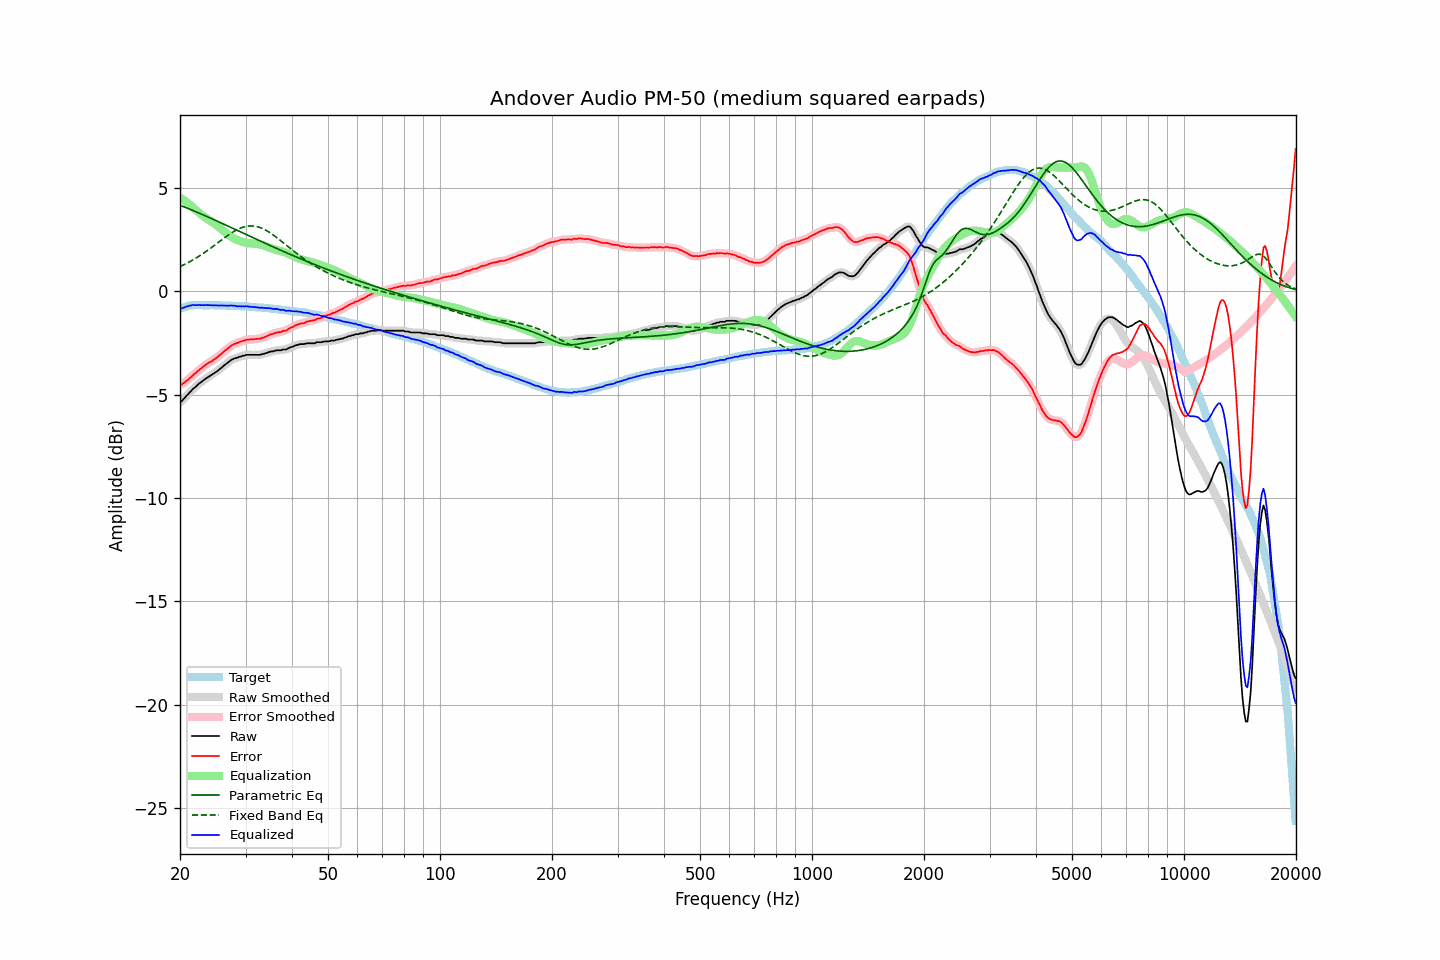

Data behind this chart, as committed beside it:
frequency, raw, error, smoothed, error_smoothed, equalization, parametric_eq, fixed_band_eq, equalized_raw, equalized_smoothed, target
20.00, -5.35, -4.51, -5.37, -4.53, 4.55, 4.17, 1.20, -0.80, -0.82, -0.84
20.20, -5.32, -4.51, -5.30, -4.49, 4.49, 4.14, 1.24, -0.83, -0.80, -0.81
20.40, -5.23, -4.45, -5.23, -4.45, 4.44, 4.11, 1.27, -0.79, -0.79, -0.78
20.61, -5.15, -4.39, -5.15, -4.40, 4.38, 4.08, 1.31, -0.77, -0.77, -0.76
20.81, -5.05, -4.32, -5.06, -4.33, 4.32, 4.05, 1.35, -0.73, -0.74, -0.73
21.02, -4.98, -4.28, -4.98, -4.27, 4.26, 4.01, 1.39, -0.72, -0.71, -0.70
21.23, -4.89, -4.20, -4.89, -4.21, 4.20, 3.98, 1.43, -0.69, -0.69, -0.69
21.44, -4.82, -4.14, -4.81, -4.13, 4.14, 3.95, 1.48, -0.68, -0.67, -0.68
21.66, -4.72, -4.05, -4.73, -4.06, 4.07, 3.92, 1.52, -0.65, -0.67, -0.67
21.87, -4.66, -3.99, -4.66, -4.00, 4.00, 3.88, 1.57, -0.66, -0.66, -0.67
22.09, -4.60, -3.94, -4.59, -3.93, 3.93, 3.85, 1.61, -0.67, -0.66, -0.66
22.31, -4.52, -3.86, -4.52, -3.87, 3.86, 3.82, 1.66, -0.66, -0.66, -0.66
22.54, -4.45, -3.79, -4.46, -3.80, 3.80, 3.79, 1.71, -0.66, -0.66, -0.66
22.76, -4.40, -3.74, -4.40, -3.73, 3.73, 3.75, 1.76, -0.67, -0.66, -0.66
22.99, -4.34, -3.67, -4.34, -3.67, 3.67, 3.72, 1.81, -0.67, -0.67, -0.67
23.22, -4.28, -3.61, -4.28, -3.61, 3.61, 3.68, 1.87, -0.67, -0.67, -0.67
23.45, -4.22, -3.55, -4.22, -3.55, 3.56, 3.65, 1.92, -0.66, -0.66, -0.67
23.69, -4.17, -3.50, -4.17, -3.50, 3.51, 3.62, 1.98, -0.67, -0.66, -0.67
23.92, -4.12, -3.45, -4.12, -3.45, 3.45, 3.58, 2.03, -0.67, -0.67, -0.67
24.16, -4.07, -3.41, -4.07, -3.41, 3.40, 3.55, 2.09, -0.67, -0.67, -0.66
24.40, -4.03, -3.37, -4.02, -3.36, 3.35, 3.51, 2.15, -0.68, -0.67, -0.66
24.65, -3.97, -3.30, -3.97, -3.31, 3.30, 3.48, 2.20, -0.67, -0.67, -0.67
24.89, -3.92, -3.25, -3.92, -3.25, 3.25, 3.44, 2.26, -0.67, -0.68, -0.67
25.14, -3.87, -3.20, -3.87, -3.19, 3.19, 3.41, 2.32, -0.68, -0.68, -0.67
25.39, -3.81, -3.13, -3.81, -3.13, 3.13, 3.37, 2.38, -0.68, -0.68, -0.67
25.65, -3.74, -3.07, -3.74, -3.07, 3.06, 3.33, 2.44, -0.68, -0.68, -0.68
25.91, -3.68, -3.00, -3.68, -3.00, 3.00, 3.30, 2.50, -0.68, -0.68, -0.69
26.16, -3.61, -2.92, -3.61, -2.93, 2.93, 3.26, 2.56, -0.68, -0.68, -0.69
26.43, -3.55, -2.86, -3.55, -2.86, 2.86, 3.23, 2.61, -0.69, -0.69, -0.69
26.69, -3.49, -2.80, -3.49, -2.80, 2.80, 3.19, 2.67, -0.69, -0.69, -0.69
26.96, -3.43, -2.74, -3.43, -2.74, 2.74, 3.16, 2.72, -0.69, -0.69, -0.69
27.23, -3.37, -2.68, -3.37, -2.68, 2.68, 3.12, 2.78, -0.69, -0.69, -0.69
27.50, -3.31, -2.62, -3.32, -2.63, 2.63, 3.08, 2.83, -0.68, -0.69, -0.69
27.77, -3.28, -2.58, -3.28, -2.58, 2.59, 3.05, 2.88, -0.69, -0.69, -0.70
28.05, -3.24, -2.54, -3.25, -2.54, 2.55, 3.01, 2.92, -0.69, -0.70, -0.70
28.33, -3.22, -2.51, -3.22, -2.51, 2.51, 2.97, 2.97, -0.71, -0.71, -0.71
28.62, -3.20, -2.49, -3.19, -2.48, 2.48, 2.94, 3.01, -0.73, -0.72, -0.71
28.90, -3.16, -2.45, -3.17, -2.45, 2.45, 2.90, 3.04, -0.71, -0.72, -0.71
29.19, -3.15, -2.43, -3.14, -2.43, 2.42, 2.87, 3.07, -0.73, -0.73, -0.72
29.48, -3.11, -2.40, -3.12, -2.40, 2.40, 2.83, 3.10, -0.71, -0.72, -0.72
29.78, -3.11, -2.38, -3.10, -2.37, 2.38, 2.79, 3.13, -0.73, -0.72, -0.73
30.08, -3.07, -2.34, -3.08, -2.35, 2.36, 2.76, 3.14, -0.71, -0.72, -0.73
30.38, -3.07, -2.33, -3.07, -2.34, 2.34, 2.72, 3.16, -0.73, -0.73, -0.74
30.68, -3.07, -2.33, -3.07, -2.32, 2.33, 2.69, 3.17, -0.74, -0.74, -0.74
30.99, -3.07, -2.32, -3.07, -2.32, 2.32, 2.65, 3.17, -0.75, -0.75, -0.75
31.30, -3.07, -2.32, -3.07, -2.32, 2.32, 2.61, 3.17, -0.75, -0.75, -0.75
31.61, -3.07, -2.32, -3.07, -2.31, 2.31, 2.58, 3.16, -0.76, -0.76, -0.75
31.93, -3.07, -2.31, -3.07, -2.31, 2.31, 2.54, 3.15, -0.76, -0.76, -0.76
32.24, -3.07, -2.29, -3.07, -2.30, 2.30, 2.51, 3.13, -0.77, -0.78, -0.78
32.57, -3.07, -2.29, -3.07, -2.29, 2.29, 2.47, 3.11, -0.78, -0.78, -0.78
32.89, -3.07, -2.29, -3.06, -2.28, 2.27, 2.43, 3.08, -0.80, -0.79, -0.78
33.22, -3.03, -2.24, -3.04, -2.26, 2.25, 2.40, 3.05, -0.78, -0.79, -0.79
33.55, -3.03, -2.24, -3.02, -2.23, 2.22, 2.36, 3.02, -0.81, -0.80, -0.79
33.89, -2.99, -2.19, -3.00, -2.20, 2.20, 2.33, 2.98, -0.80, -0.80, -0.80
34.23, -2.98, -2.18, -2.97, -2.17, 2.17, 2.29, 2.93, -0.82, -0.81, -0.81
34.57, -2.94, -2.12, -2.94, -2.13, 2.13, 2.26, 2.89, -0.81, -0.81, -0.82
34.92, -2.92, -2.09, -2.92, -2.10, 2.10, 2.22, 2.84, -0.82, -0.82, -0.83
35.27, -2.90, -2.07, -2.91, -2.07, 2.07, 2.19, 2.79, -0.83, -0.83, -0.83
35.62, -2.90, -2.06, -2.89, -2.05, 2.05, 2.15, 2.73, -0.85, -0.84, -0.84
35.97, -2.87, -2.02, -2.87, -2.02, 2.03, 2.12, 2.67, -0.85, -0.85, -0.86
... 635 more rows
